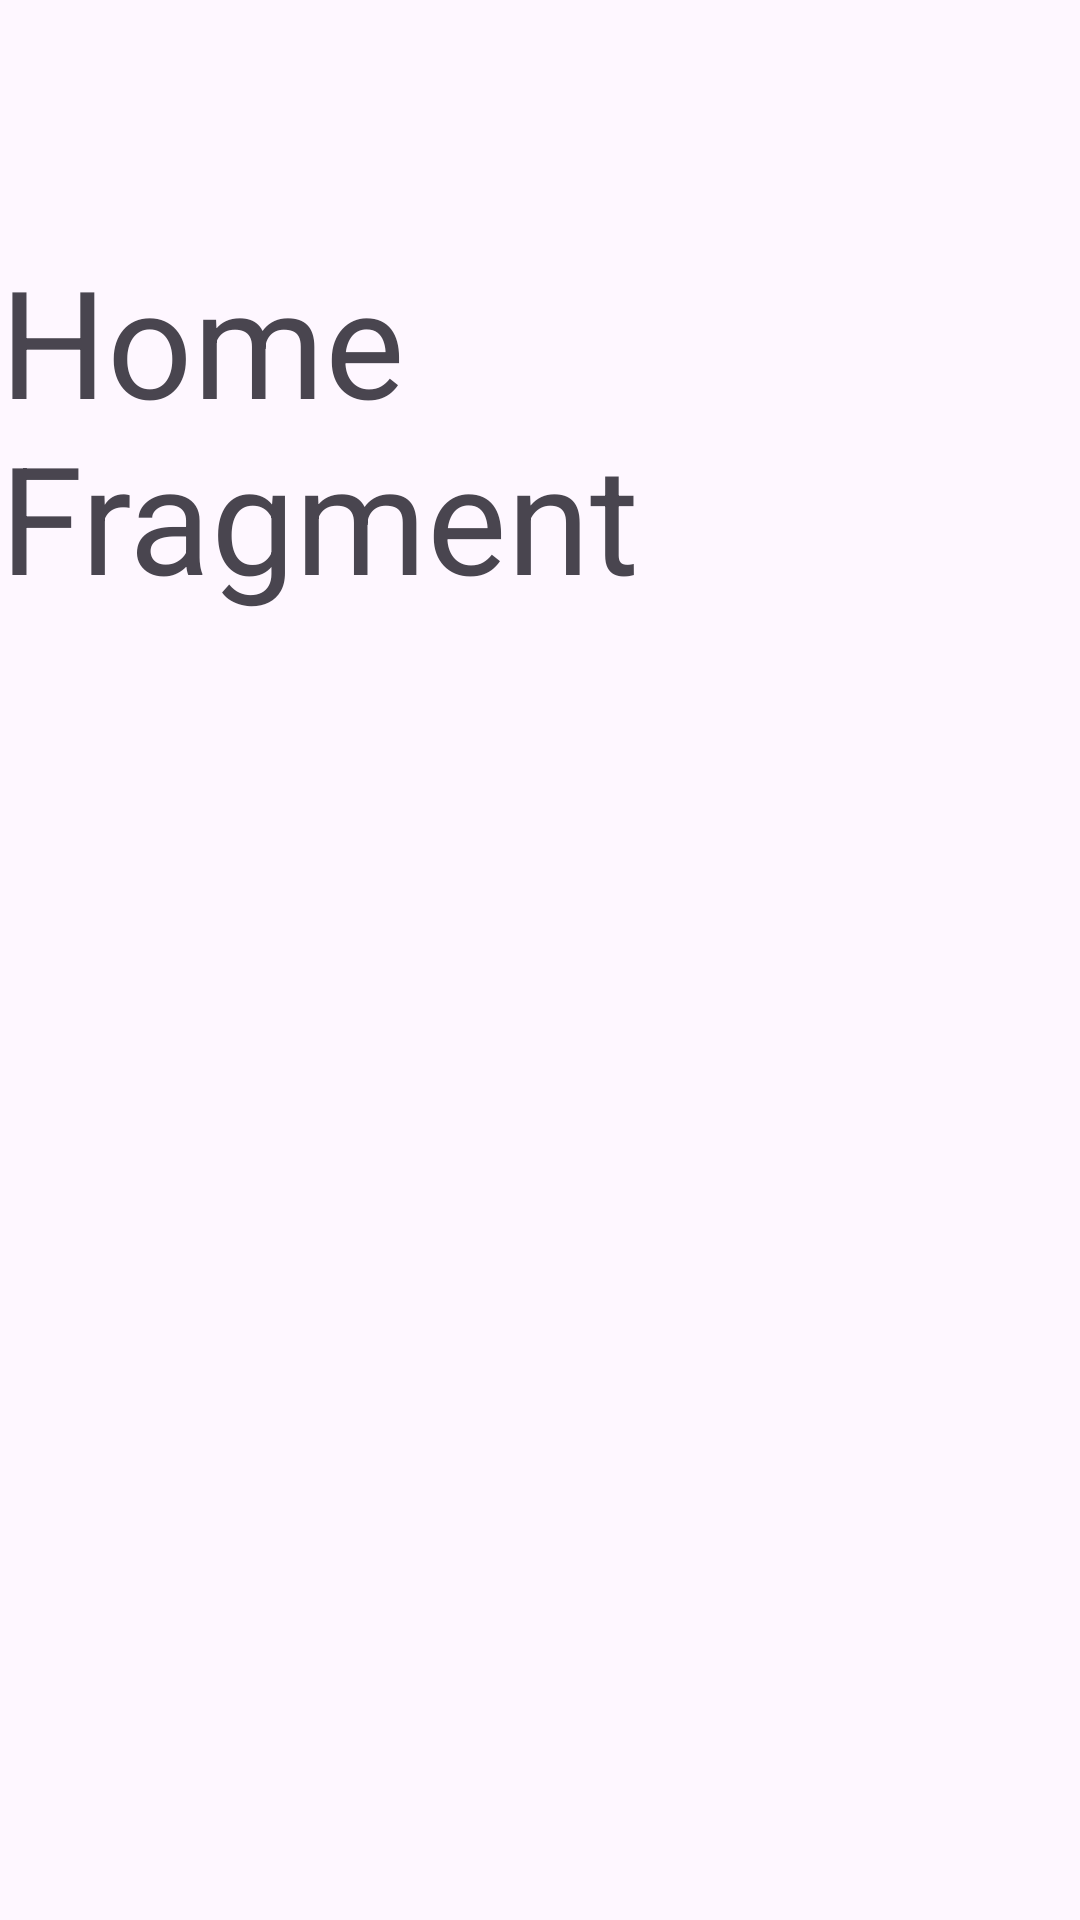

Write the Android layout XML for this screen, with the resource values it uses.
<!-- AndroidManifest.xml: application theme Theme.No8 -->
<!-- res/layout/fragment_home.xml -->
<?xml version="1.0" encoding="utf-8"?>
<FrameLayout xmlns:android="http://schemas.android.com/apk/res/android"
    xmlns:tools="http://schemas.android.com/tools"
    android:layout_width="match_parent"
    android:layout_height="match_parent"
    tools:context=".HomeFrag">



    <LinearLayout
        android:layout_width="match_parent"
        android:layout_height="match_parent"
        android:orientation="vertical">

        <TextView
            android:layout_width="match_parent"
            android:layout_height="match_parent"
            android:text="Home Fragment"
            android:textSize="50sp"
            android:layout_marginTop="80dp"/>
    </LinearLayout>

</FrameLayout>
<!-- resources referenced by this layout -->
<resources>
  <style name="Theme.No8" parent="Base.Theme.No8" />
  <style name="Base.Theme.No8" parent="Theme.Material3.DayNight.NoActionBar">
          
          
      </style>
</resources>
